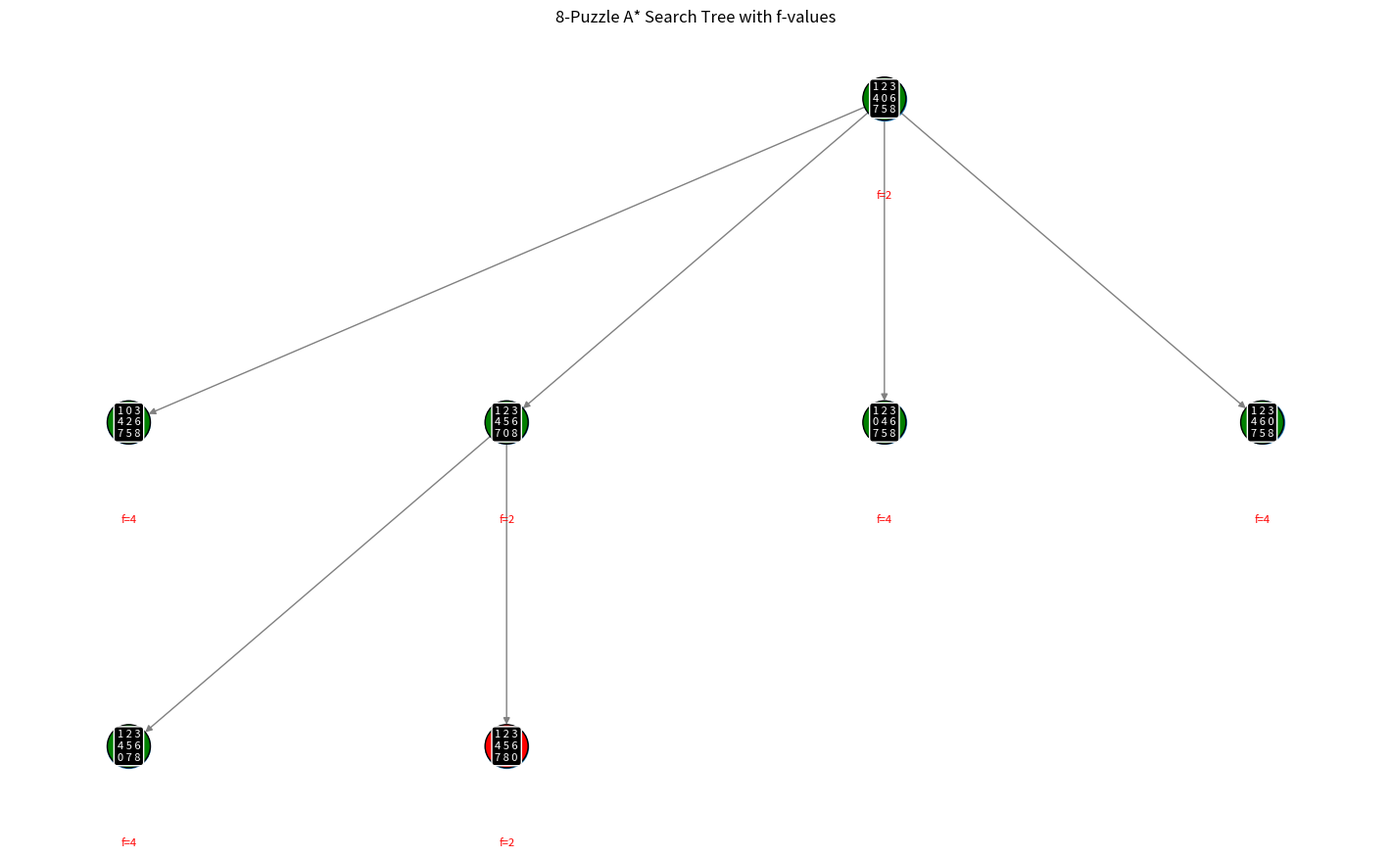

Write the Python code that produced this figure.
import heapq
import networkx as nx
import matplotlib.pyplot as plt

# Define the given initial and goal states
INITIAL_STATE = [[1, 2, 3], [4, 0, 6], [7, 5, 8]]
GOAL_STATE = [[1, 2, 3], [4, 5, 6], [7, 8, 0]]
MOVES = {"UP": (-1, 0), "DOWN": (1, 0), "LEFT": (0, -1), "RIGHT": (0, 1)}

def manhattan_distance(state):
    distance = 0
    for i in range(3):
        for j in range(3):
            value = state[i][j]
            if value != 0:
                goal_x, goal_y = [(row, col) for row in range(3) for col in range(3) if GOAL_STATE[row][col] == value][0]
                distance += abs(goal_x - i) + abs(goal_y - j)
    return distance

def find_blank(state):
    for i in range(3):
        for j in range(3):
            if state[i][j] == 0:
                return i, j
    return None

def generate_new_state(state, move):
    x, y = find_blank(state)
    dx, dy = MOVES[move]
    new_x, new_y = x + dx, y + dy
    if 0 <= new_x < 3 and 0 <= new_y < 3:
        new_state = [row[:] for row in state]
        new_state[x][y], new_state[new_x][new_y] = new_state[new_x][new_y], new_state[x][y]
        return new_state
    return None

def state_to_tuple(state):
    return tuple(tuple(row) for row in state)

def is_solvable(state):
    flat_list = [num for row in state for num in row if num != 0]
    inversions = sum(1 for i in range(len(flat_list)) for j in range(i + 1, len(flat_list)) if flat_list[i] > flat_list[j])
    return inversions % 2 == 0

def a_star_search(initial_state):
    if not is_solvable(initial_state):
        print("Given initial state is unsolvable!")
        return None, None

    open_list = []
    heapq.heappush(open_list, (manhattan_distance(initial_state), 0, initial_state, []))
    visited = set()
    parent_map = {}

    while open_list:
        _, cost, current_state, path = heapq.heappop(open_list)

        if current_state == GOAL_STATE:
            return path + [current_state], parent_map

        visited.add(state_to_tuple(current_state))

        for move in MOVES:
            new_state = generate_new_state(current_state, move)
            if new_state and state_to_tuple(new_state) not in visited:
                new_cost = cost + 1
                heapq.heappush(open_list, (
                    new_cost + manhattan_distance(new_state),
                    new_cost,
                    new_state,
                    path + [current_state]
                ))
                parent_map[state_to_tuple(new_state)] = state_to_tuple(current_state)

    return None, None

def visualize_tree_with_f_values(initial_state, solution_path, parent_map, max_depth=6):
    G = nx.DiGraph()
    pos = {}
    f_values = {}
    queue = [(state_to_tuple(initial_state), (0, 0), 0)]

    pos[state_to_tuple(initial_state)] = (0, 0)
    f_values[state_to_tuple(initial_state)] = manhattan_distance(initial_state)

    while queue:
        node, position, depth = queue.pop(0)
        if depth >= max_depth:
            continue

        children = [child for child, parent in parent_map.items() if parent == node]
        num_children = len(children)
        start_x = position[0] - num_children / 2
        y = position[1] - 1

        for i, child in enumerate(children):
            child_pos = (start_x + i, y)
            pos[child] = child_pos
            g_value = solution_path.index(list(child)) if list(child) in solution_path else depth + 1
            h_value = manhattan_distance([list(row) for row in child])
            f_values[child] = g_value + h_value
            queue.append((child, child_pos, depth + 1))
            G.add_edge(node, child)

    plt.figure(figsize=(14, 8))
    nx.draw(G, pos, with_labels=False, node_size=1000, edge_color="gray", arrows=True)

    node_colors = []
    for node in G.nodes:
        if node == state_to_tuple(GOAL_STATE):
            node_colors.append("red")
        elif list(node) in solution_path:
            node_colors.append("blue")
        else:
            node_colors.append("green")

    nx.draw_networkx_nodes(G, pos, node_color=node_colors, node_size=1000, edgecolors="black")

    for node, (x, y) in pos.items():
        matrix_str = "\n".join([" ".join(map(str, row)) for row in node])
        f_text = f"f={f_values[node]}"
        plt.text(x, y, matrix_str, fontsize=8, ha="center", va="center", color="white",
                 bbox=dict(facecolor="black", edgecolor="white", boxstyle="round,pad=0.3"))
        plt.text(x, y - 0.3, f_text, fontsize=8, ha="center", va="center", color="red")

    plt.title("8-Puzzle A* Search Tree with f-values")
    plt.axis("off")
    plt.show()

solution_path, parent_map = a_star_search(INITIAL_STATE)
if solution_path:
    visualize_tree_with_f_values(INITIAL_STATE, solution_path, parent_map, max_depth=6)
else:
    print("No solution found")
